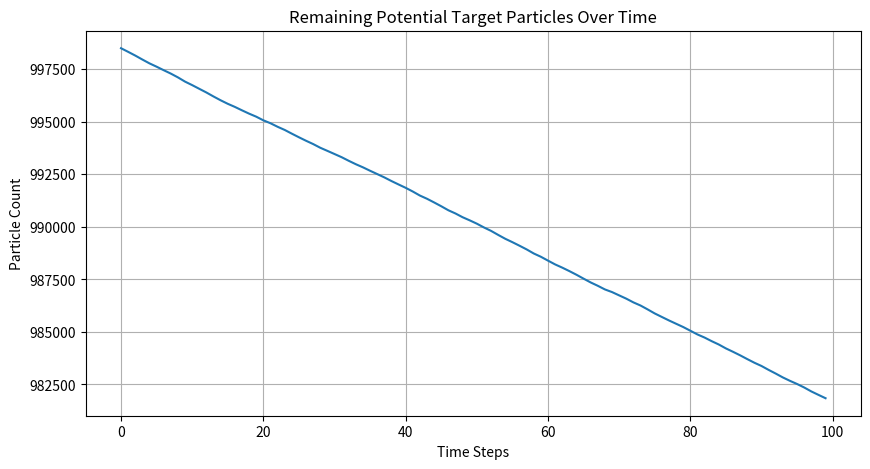

Here is the Python script that generated this plot:
import numpy as np  # 数值计算库，用于向量化更新大量粒子
import matplotlib.pyplot as plt  # 绘图库，用于画剩余粒子数量曲线

# ----------------------------------------

# --- 1. 参数设置 ---
AREA_WIDTH = 306.0  # 模拟区域宽度，单位 km（经度方向跨度）
AREA_HEIGHT = 444.0  # 模拟区域高度，单位 km（纬度方向跨度）
N_PARTICLES = 1000000  # 初始粒子数，表示潜在目标样本数量
TARGET_SPEED = 30.0  # 目标运动速度，单位 km/h
UAV_SPEED = 150.0  # 无人机巡航速度，单位 km/h
UAV_SCAN_RADIUS = 15.0  # 无人机传感器扫描半径，单位 km
DT = 0.01  # 仿真时间步长，单位小时

# --- 定点缩放设置 ---
# 用整数网格单位替代浮点坐标：1 km -> 1000 单位（1 单位=1 m）
SCALE = 1000  # 坐标缩放系数
AREA_WIDTH_U = int(round(AREA_WIDTH * SCALE))  # 区域宽度（整数单位）
AREA_HEIGHT_U = int(round(AREA_HEIGHT * SCALE))  # 区域高度（整数单位）
UAV_SCAN_RADIUS_U = int(round(UAV_SCAN_RADIUS * SCALE))  # 扫描半径（整数单位）

# ----------------------------------------

# --- 2. 初始化粒子 (目标) ---
# 粒子位置数组 shape=(N,2)，每行是 [x, y]，使用 int64 避免累计浮点误差
particles = np.empty((N_PARTICLES, 2), dtype=np.int64)
particles[:, 0] = (np.random.rand(N_PARTICLES) * AREA_WIDTH_U).astype(np.int64)  # x 坐标均匀随机
particles[:, 1] = (np.random.rand(N_PARTICLES) * AREA_HEIGHT_U).astype(np.int64)  # y 坐标均匀随机
angles = np.random.rand(N_PARTICLES) * 2 * np.pi  # 每个粒子的运动方向角（弧度）

# ----------------------------------------

# --- 3. 初始化无人机 ---
uav_pos = np.array([0, 0], dtype=np.int64)  # 无人机从左下角出发，单位为缩放后的整数坐标


def update_particles(p, ang, v, dt):
    """按当前速度和方向更新粒子位置，并在边界处做反弹处理。"""
    step_u = int(round(v * dt * SCALE))  # 单步位移长度（整数单位）
    dx = np.rint(step_u * np.cos(ang)).astype(np.int64)  # x 方向位移（按角度投影后取整）
    dy = np.rint(step_u * np.sin(ang)).astype(np.int64)  # y 方向位移（按角度投影后取整）
    p[:, 0] += dx  # 批量更新所有粒子的 x 坐标
    p[:, 1] += dy  # 批量更新所有粒子的 y 坐标

    # 边界检查：超出左右边界时，方向角按 x 轴法线反射
    mask_x = (p[:, 0] < 0) | (p[:, 0] > AREA_WIDTH_U)
    ang[mask_x] = np.pi - ang[mask_x]

    # 边界检查：超出上下边界时，方向角按 y 轴法线反射
    mask_y = (p[:, 1] < 0) | (p[:, 1] > AREA_HEIGHT_U)
    ang[mask_y] = -ang[mask_y]

    # 坐标裁剪回合法区域，避免粒子停留在边界外
    p[:, 0] = np.clip(p[:, 0], 0, AREA_WIDTH_U)
    p[:, 1] = np.clip(p[:, 1], 0, AREA_HEIGHT_U)
    return p, ang  # 返回更新后的粒子坐标和方向角


# --- 4. 模拟循环 ---
history_count = []  # 记录每一步剩余粒子数，用于最终绘图
time_elapsed = 0  # 累计仿真时间（小时）

print("开始搜索模拟...")  # 启动提示
for step in range(100):  # 固定迭代 100 个时间步
    # A. 目标移动
    particles, angles = update_particles(particles, angles, TARGET_SPEED, DT)

    # B. 无人机沿简化的 Z 字路径移动（示例策略）
    uav_pos[1] += int(round(UAV_SPEED * DT * SCALE))  # 先沿 y 方向推进
    if uav_pos[1] > AREA_HEIGHT_U:  # 到达顶边后换列扫描
        uav_pos[1] = 0  # y 回到底部
        uav_pos[0] += 2 * UAV_SCAN_RADIUS_U  # x 向右移动一个扫描直径

    # C. 判定捕获：使用平方距离比较，避免开方操作
    delta = particles - uav_pos  # 每个粒子到无人机位置的坐标差
    d2 = delta[:, 0] * delta[:, 0] + delta[:, 1] * delta[:, 1]  # 粒子到无人机的距离平方
    r2 = UAV_SCAN_RADIUS_U * UAV_SCAN_RADIUS_U  # 扫描半径平方

    # 仅保留未被扫描到的粒子
    keep_mask = d2 > r2
    particles = particles[keep_mask]
    angles = angles[keep_mask]

    history_count.append(len(particles))  # 记录当前剩余粒子数
    time_elapsed += DT  # 更新时间累计

    if len(particles) == 0:  # 若已无粒子，则提前结束仿真
        print(f"目标已全部锁定！耗时: {time_elapsed:.2f} 小时")
        break

# --- 5. 结果可视化 ---
plt.figure(figsize=(10, 5))  # 创建画布
plt.plot(history_count)  # 绘制剩余粒子数量曲线
plt.title("Remaining Potential Target Particles Over Time")  # 图标题
plt.xlabel("Time Steps")  # x 轴标签
plt.ylabel("Particle Count")  # y 轴标签
plt.grid(True)  # 显示网格线
plt.show()  # 展示图像窗口
